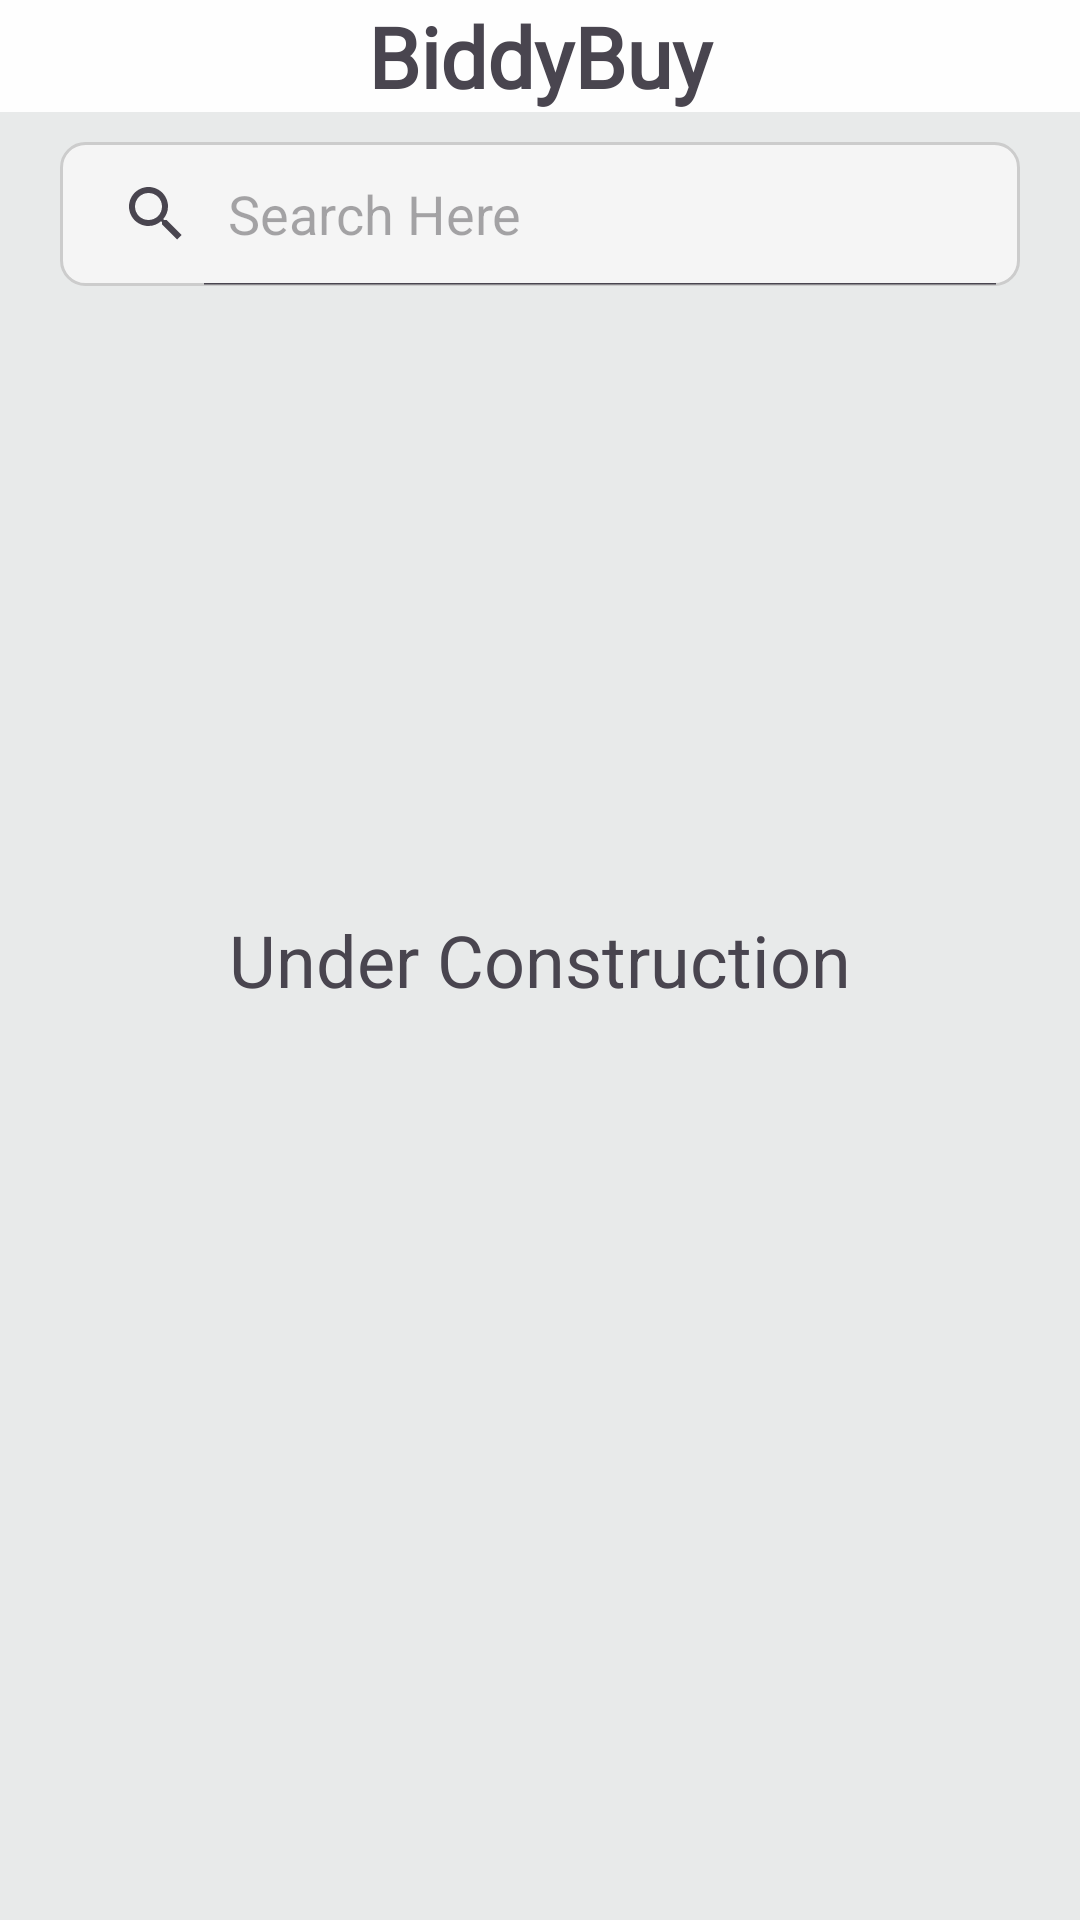

Layout XML and referenced resources for this Android screen:
<!-- AndroidManifest.xml: application theme Theme.Auction -->
<!-- res/layout/fragment_home_acitivity.xml -->
<?xml version="1.0" encoding="utf-8"?>
<FrameLayout xmlns:android="http://schemas.android.com/apk/res/android"
    xmlns:app="http://schemas.android.com/apk/res-auto"
    xmlns:tools="http://schemas.android.com/tools"
    android:layout_width="match_parent"
    android:layout_height="match_parent"
    android:background="@color/zerodha_topcolor"
    tools:context=".Home_acitivity">

    

    
    <RelativeLayout
        android:layout_width="match_parent"
        android:layout_height="match_parent"
        android:paddingBottom="82dp">

        <TextView
            android:id="@+id/text_app_name"
            android:layout_width="match_parent"
            android:layout_height="wrap_content"
            android:background="@color/zerodha_background"
            android:layout_centerHorizontal="true"
            android:gravity="center"
            android:fontFamily="@font/poppins_light"
            android:text="BiddyBuy"
            android:textStyle="bold"
            android:textSize="28dp" />

        

        <SearchView
            android:id="@+id/edit_text_search"
            android:layout_width="410dp"
            android:layout_height="wrap_content"
            android:layout_below="@id/text_app_name"
            android:layout_marginLeft="20dp"
            android:layout_marginTop="10dp"
            android:layout_marginRight="20dp"
            android:background="@drawable/edittext_background"
            android:iconifiedByDefault="false"
            android:queryHint="Search Here"
            android:searchHintIcon="@color/black"
            android:theme="@style/ThemeOverlay.Material3.Search" />


        <androidx.recyclerview.widget.RecyclerView
            android:id="@+id/recyclerView"
            android:layout_width="match_parent"
            android:layout_height="wrap_content"
            android:layout_below="@id/edit_text_search"
            android:layout_marginTop="5dp"
            android:background="@color/zerodha_topcolor"
            android:clipToPadding="false"
            android:scrollbars="vertical" />
        <TextView
            android:layout_width="wrap_content"
            android:layout_height="wrap_content"
            android:layout_centerInParent="true"
            android:text="Under Construction"
            android:textSize="24dp"
            />


    </RelativeLayout>

</FrameLayout>
<!-- resources referenced by this layout -->
<resources>
  <color name="black">#FF000000</color>
  <color name="zerodha_background">#FEFEFE</color>
  <color name="zerodha_topcolor">#E8EAEA</color>
  <!-- drawable edittext_background (drawable) -->
  <?xml version="1.0" encoding="utf-8"?>
  <shape xmlns:android="http://schemas.android.com/apk/res/android"
      android:shape="rectangle">
      <solid android:color="@color/edittext_background_color" /> 
      <corners android:radius="8dp" /> 
      <stroke
          android:width="1dp"
          android:color="@color/edittext_stroke_color" /> 
  </shape>
  <style name="Theme.Auction" parent="Base.Theme.Auction" />
  <color name="edittext_background_color">#F5F5F5</color>
  <color name="edittext_stroke_color">#CCCCCC</color>
  <style name="Base.Theme.Auction" parent="Theme.Material3.DayNight.NoActionBar">
          
          
          <item name="colorPrimary">@color/blue</item>
          <item name="colorPrimaryVariant">@color/white</item>
          <item name="android:statusBarColor">@color/zerodha_background</item>
          <item name="android:windowLightStatusBar">true</item>
      </style>
  <color name="blue">#3574EF</color>
  <color name="white">#FFFFFFFF</color>
</resources>
